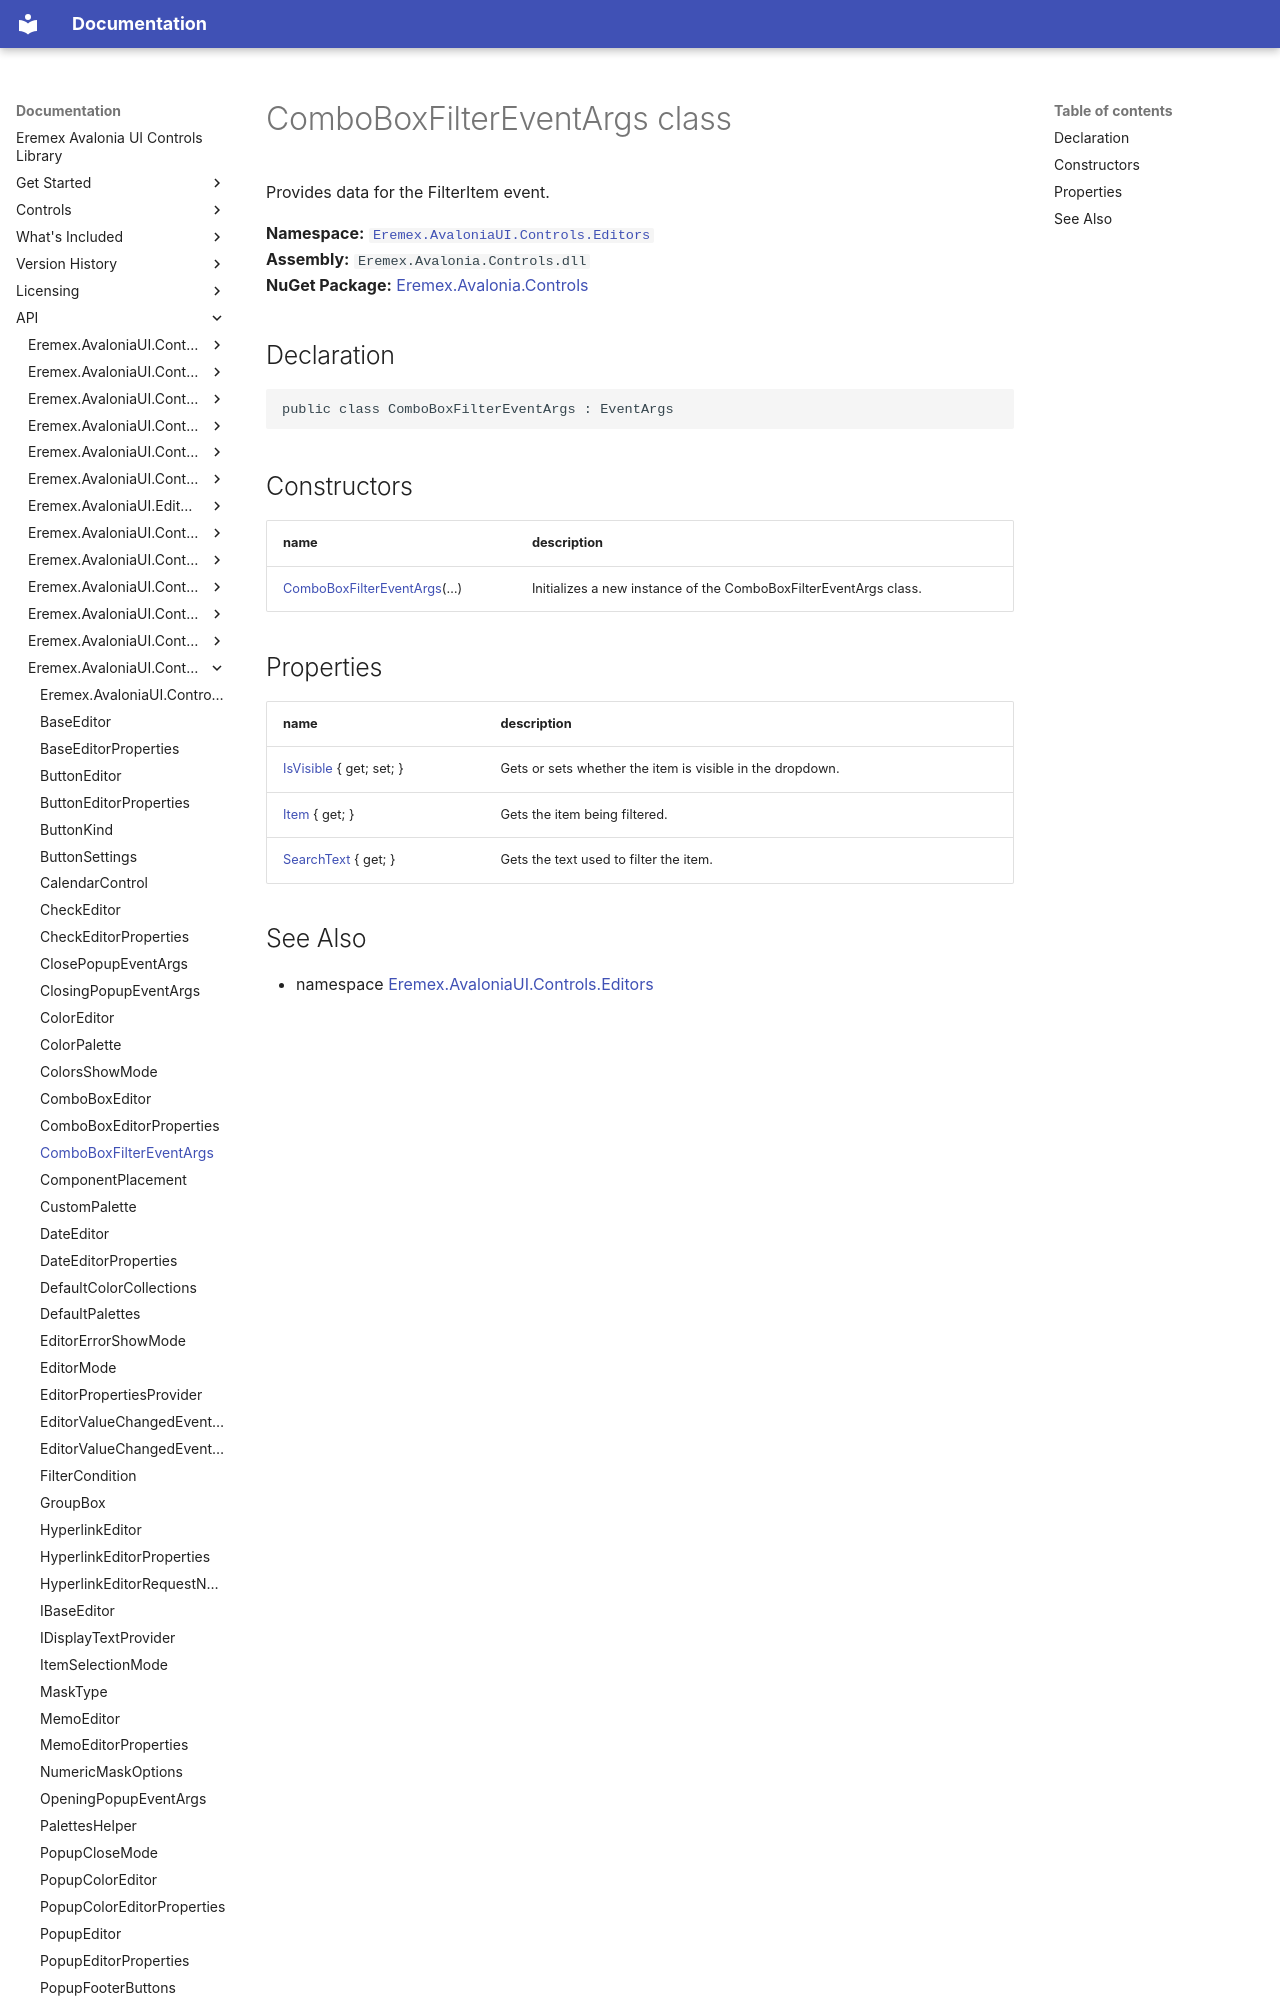

repository: Eremex/controls-doc · page: API/Eremex.AvaloniaUI.Controls.Editors/ComboBoxFilterEventArgs/index.html · generator: mkdocs

# ComboBoxFilterEventArgs class

Provides data for the FilterItem event.

**Namespace:** [`Eremex.AvaloniaUI.Controls.Editors`](./index.md)  
**Assembly:** `Eremex.Avalonia.Controls.dll`  
**NuGet Package:** [Eremex.Avalonia.Controls](https://www.nuget.org/packages/Eremex.Avalonia.Controls)

## Declaration

```csharp
public class ComboBoxFilterEventArgs : EventArgs
```

## Constructors

| name | description |
| --- | --- |
| [ComboBoxFilterEventArgs](ComboBoxFilterEventArgs/ComboBoxFilterEventArgs.md)(…) | Initializes a new instance of the ComboBoxFilterEventArgs class. |
